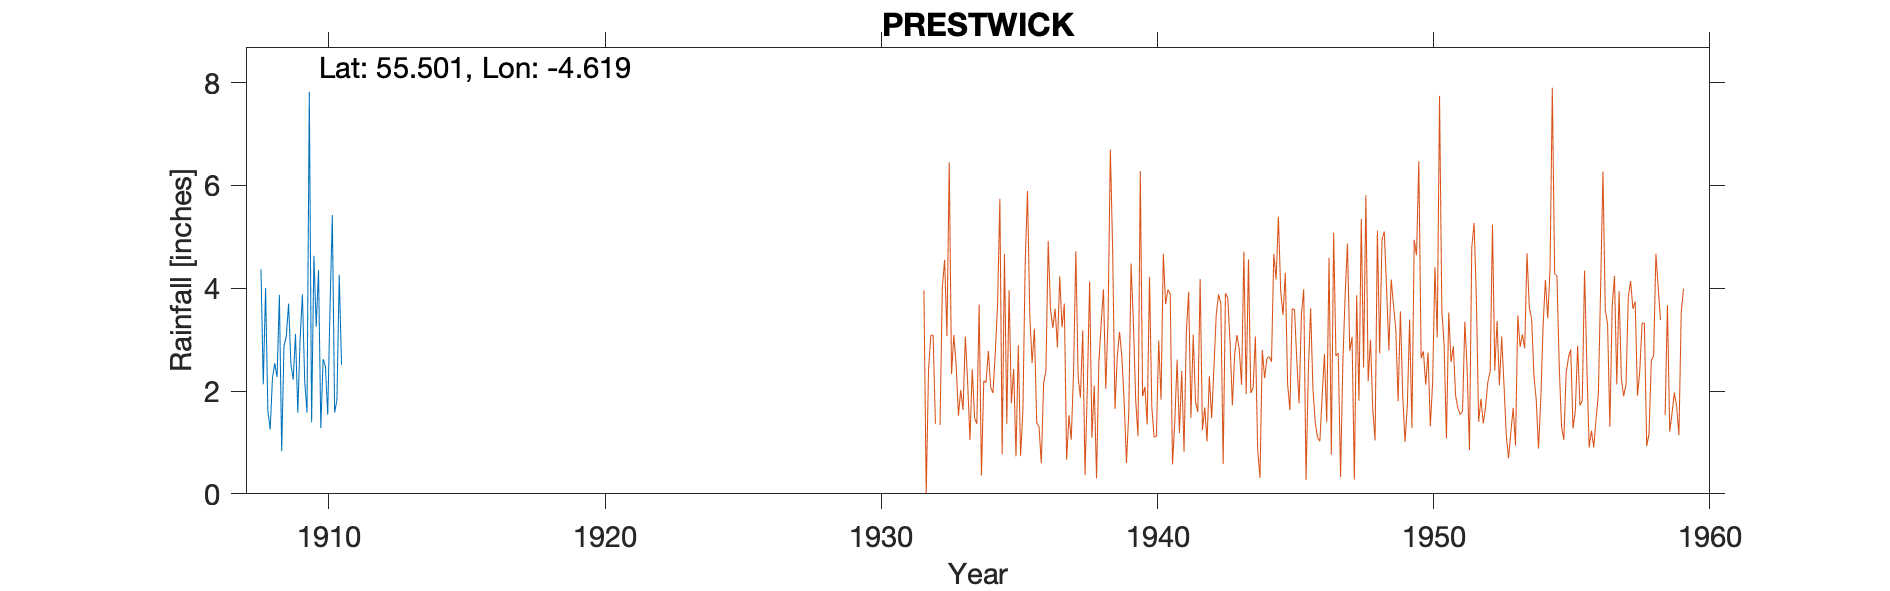

Values plotted in this chart, from the file beside it:
PRESTWICK, , , , , , , , , , , , , , , , , , , , 
Grid ref, NS347261, Long, -4.619, Lat, 55.5, Elevation, 30, ft, , , , , , , , , , , , 
Station no, 5220/7, , , , , , , , , , , , , , , , , , , 
, 1900, 1901, 1902, 1903, 1904, 1905, 1906, 1907, 1908, 1909, 1910, 1911, 1912, 1913, 1914, 1915, 1916, 1917, 1918, 1919
January, , , , , , , , , 4.37, 3.7, 3.25, , , , , , , , , 
February, , , , , , , , , 2.13, 2.53, 4.35, , , , , , , , , 
March, , , , , , , , , 4, 2.22, 1.28, , , , , , , , , 
April, , , , , , , , , 1.62, 3.11, 2.62, , , , , , , , , 
May, , , , , , , , , 1.25, 1.58, 2.48, , , , , , , , , 
June, , , , , , , , , 2.26, 3, 1.54, , , , , , , , , 
July, , , , , , , , , 2.54, 3.88, 3.62, , , , , , , , , 
August, , , , , , , , , 2.27, 2.19, 5.42, , , , , , , , , 
September, , , , , , , , , 3.87, 1.58, 1.58, , , , , , , , , 
October, , , , , , , , , 0.83, 7.82, 1.83, , , , , , , , , 
November, , , , , , , , , 2.88, 1.39, 4.26, , , , , , , , , 
December, , , , , , , , , 3.06, 4.63, 2.51, , , , , , , , , 
Total, , , , , , , , , 31.08, 37.63, 34.74, , , , , , , , , 
Location approx, , , , , , , , , , , , , , , , , , , , 
Station no, , , , , , , , , , , , , , , , , , , , 
Midas, , , , , , , , , , , , , , , , , , , , 
Hyd No, , , , , , , , , , , , , , , , , , , , 
